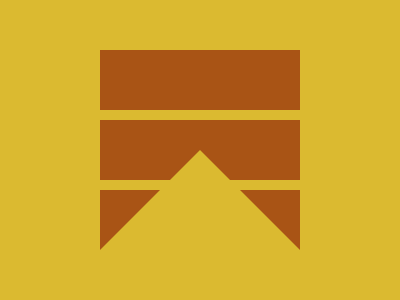

Write the HTML and CSS that draws this image.

<body bgcolor=DBBA30><div id=a><div id=b><div id=c><div id=d><style>#a,#b,#c{width:200;height:60;background:#A95415;position:fixed;left:100}#a{top:50}#b{top:120}#c{top:190}#d{width:0;height:0;top:150;left:50;position:fixed;border-bottom:150px solid #DBBA30;border-left:150px solid transparent;border-right:150px solid transparent}